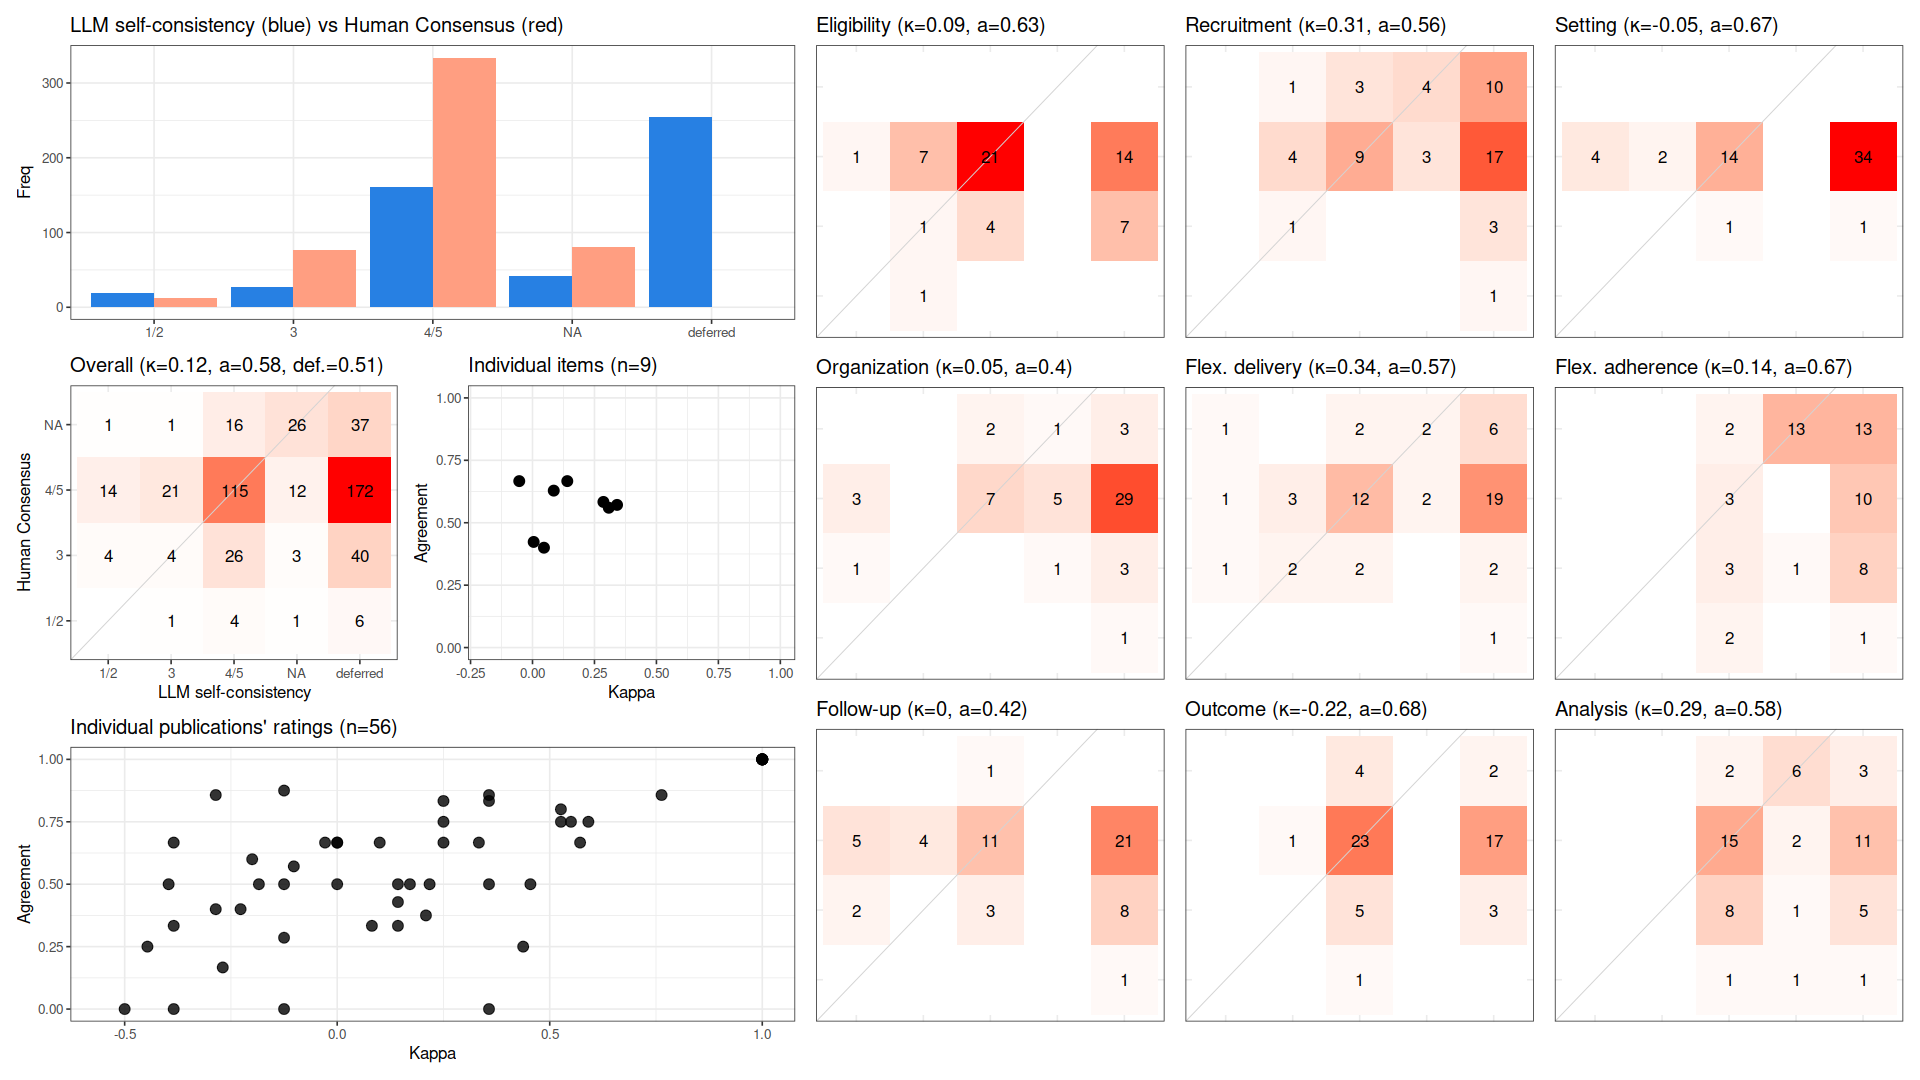

Values plotted in this chart, from the file beside it:
, cohen_kappa_w, cohen_kappa_w_ci_low, cohen_kappa_w_ci_high, agreement, agreement_ci_low, agreement_ci_high, deferring_fraction, deferring_fraction_ci_low, deferring_fraction_ci_high
combined, 0.1234, 0.008016, 0.2412, 0.5823, 0.5152, 0.6475, 0.506, 0.4464, 0.5635
Eligibility, 0.08571, NA, NA, 0.6286, NA, NA, 0.375, NA, NA
Recruitment, 0.3079, NA, NA, 0.56, NA, NA, 0.5536, NA, NA
Setting, -0.05347, NA, NA, 0.6667, NA, NA, 0.625, NA, NA
Organization, 0.04623, NA, NA, 0.4, NA, NA, 0.6429, NA, NA
Flex. delivery, 0.3412, NA, NA, 0.5714, NA, NA, 0.5, NA, NA
Flex. adherence, 0.1404, NA, NA, 0.6667, NA, NA, 0.5714, NA, NA
Follow-up, 0.004739, NA, NA, 0.4231, NA, NA, 0.5357, NA, NA
Outcome, -0.2212, NA, NA, 0.6765, NA, NA, 0.3929, NA, NA
Analysis, 0.2861, NA, NA, 0.5833, NA, NA, 0.3571, NA, NA
